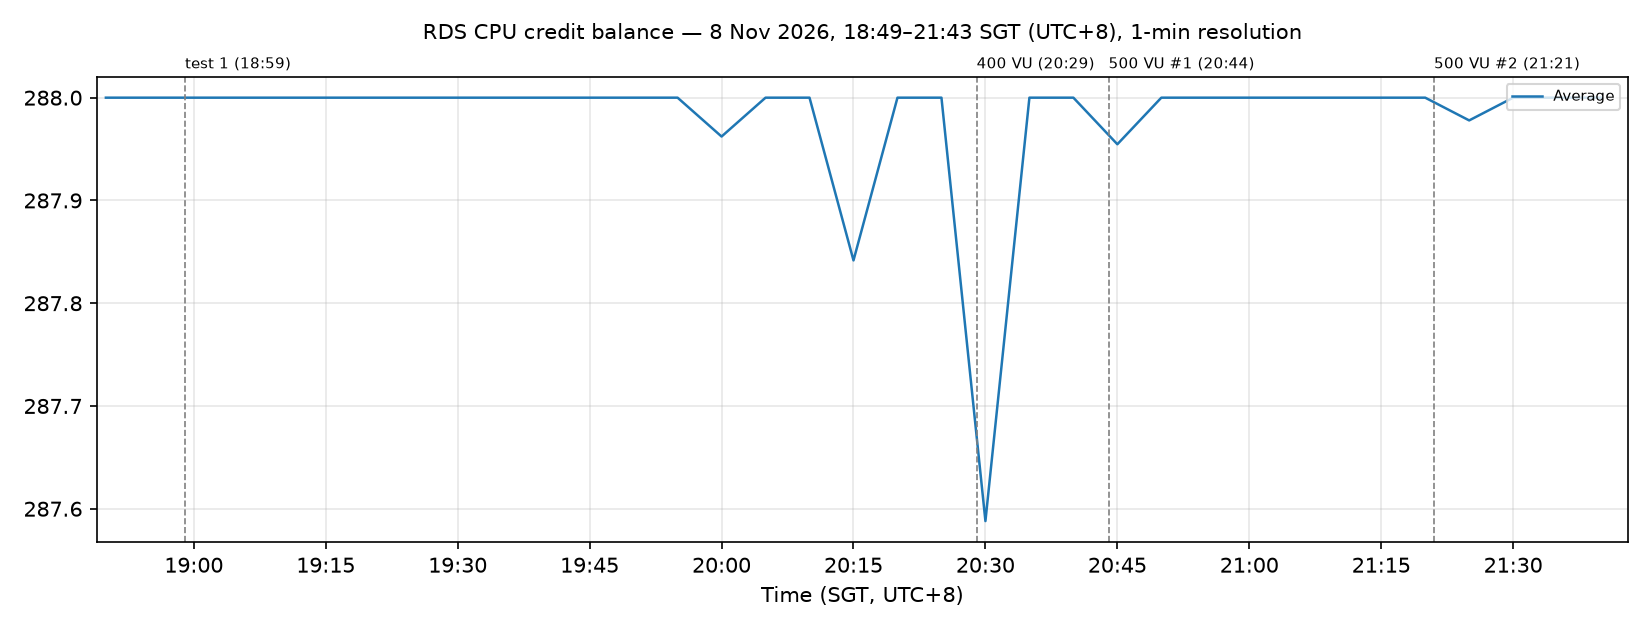

Values plotted in this chart, from the file beside it:
time_sgt (UTC+8), Average
2026-11-08 18:50, 288.0
2026-11-08 18:55, 288.0
2026-11-08 19:00, 288.0
2026-11-08 19:05, 288.0
2026-11-08 19:10, 288.0
2026-11-08 19:15, 288.0
2026-11-08 19:20, 288.0
2026-11-08 19:25, 288.0
2026-11-08 19:30, 288.0
2026-11-08 19:35, 288.0
2026-11-08 19:40, 288.0
2026-11-08 19:45, 288.0
2026-11-08 19:50, 288.0
2026-11-08 19:55, 288.0
2026-11-08 20:00, 288
2026-11-08 20:05, 288.0
2026-11-08 20:10, 288.0
2026-11-08 20:15, 287.8
2026-11-08 20:20, 288.0
2026-11-08 20:25, 288.0
2026-11-08 20:30, 287.6
2026-11-08 20:35, 288.0
2026-11-08 20:40, 288.0
2026-11-08 20:45, 288
2026-11-08 20:50, 288.0
2026-11-08 20:55, 288.0
2026-11-08 21:00, 288.0
2026-11-08 21:05, 288.0
2026-11-08 21:10, 288.0
2026-11-08 21:15, 288.0
2026-11-08 21:20, 288.0
2026-11-08 21:25, 288
2026-11-08 21:30, 288.0
2026-11-08 21:35, 288.0
2026-11-08 21:40, 288.0
